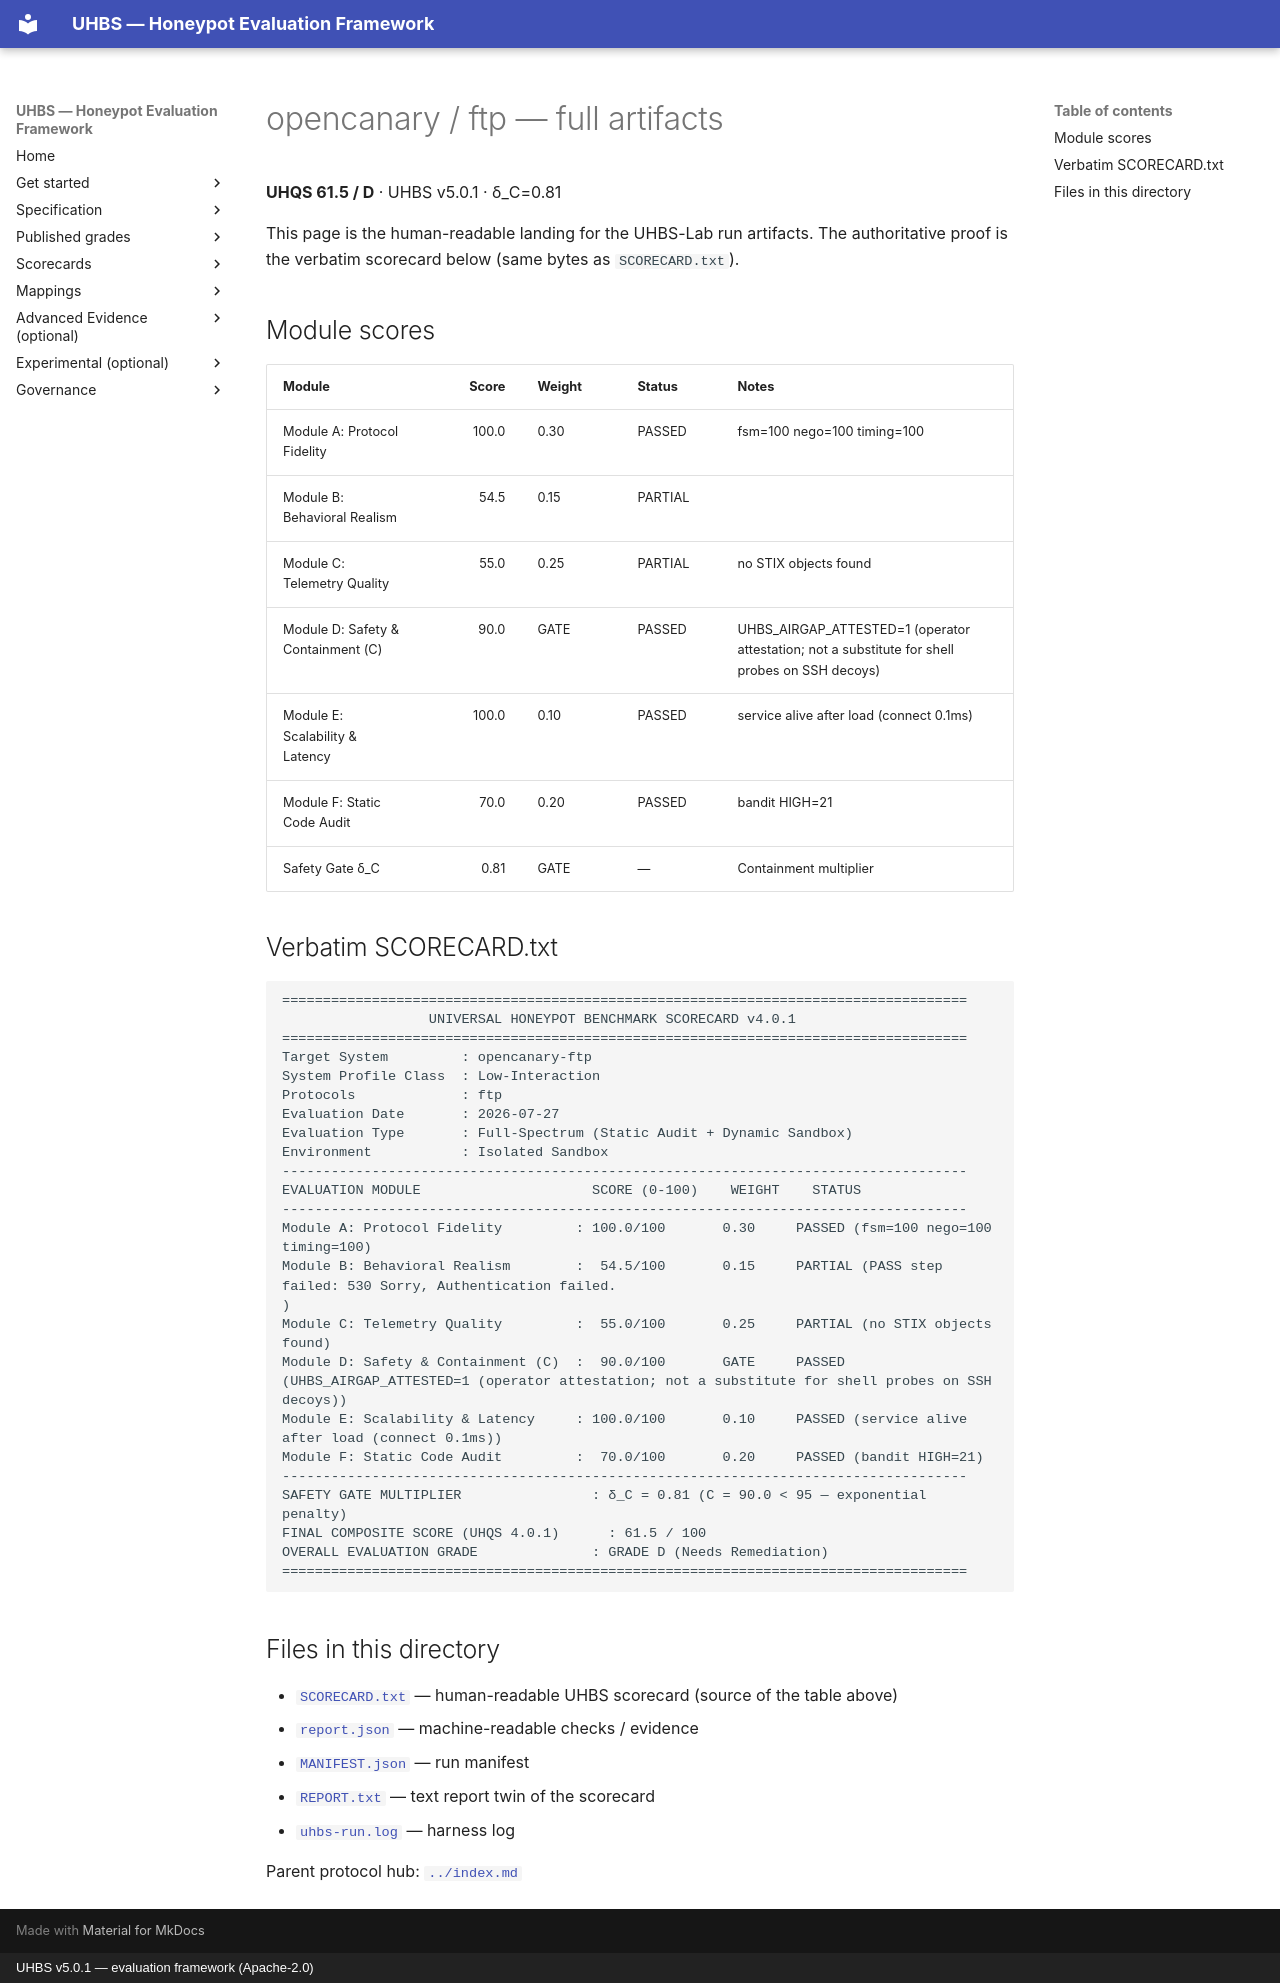

repository: uhbs/uhbs-standard · page: conformance/archive/v5.0.0/opencanary/ftp/full/index.html · generator: mkdocs · copyright: UHBS v5.0.1 — evaluation framework (Apache-2.0)

# opencanary / ftp — full artifacts

**UHQS 61.5 / D** · UHBS v5.0.1 · δ_C=0.81

This page is the human-readable landing for the UHBS-Lab run artifacts. The authoritative proof is the verbatim scorecard below (same bytes as `SCORECARD.txt`).

## Module scores

| Module | Score | Weight | Status | Notes |
| --- | ---: | --- | --- | --- |
| Module A: Protocol Fidelity | 100.0 | 0.30 | PASSED | fsm=100 nego=100 timing=100 |
| Module B: Behavioral Realism | 54.5 | 0.15 | PARTIAL |  |
| Module C: Telemetry Quality | 55.0 | 0.25 | PARTIAL | no STIX objects found |
| Module D: Safety & Containment (C) | 90.0 | GATE | PASSED | UHBS_AIRGAP_ATTESTED=1 (operator attestation; not a substitute for shell probes on SSH decoys) |
| Module E: Scalability & Latency | 100.0 | 0.10 | PASSED | service alive after load (connect 0.1ms) |
| Module F: Static Code Audit | 70.0 | 0.20 | PASSED | bandit HIGH=21 |
| Safety Gate δ_C | 0.81 | GATE | — | Containment multiplier |

## Verbatim SCORECARD.txt

```text
====================================================================================
                  UNIVERSAL HONEYPOT BENCHMARK SCORECARD v4.0.1
====================================================================================
Target System         : opencanary-ftp
System Profile Class  : Low-Interaction
Protocols             : ftp
Evaluation Date       : 2026-07-27
Evaluation Type       : Full-Spectrum (Static Audit + Dynamic Sandbox)
Environment           : Isolated Sandbox
------------------------------------------------------------------------------------
EVALUATION MODULE                     SCORE (0-100)    WEIGHT    STATUS
------------------------------------------------------------------------------------
Module A: Protocol Fidelity         : 100.0/100       0.30     PASSED (fsm=100 nego=100 timing=100)
Module B: Behavioral Realism        :  54.5/100       0.15     PARTIAL (PASS step failed: 530 Sorry, Authentication failed.
)
Module C: Telemetry Quality         :  55.0/100       0.25     PARTIAL (no STIX objects found)
Module D: Safety & Containment (C)  :  90.0/100       GATE     PASSED (UHBS_AIRGAP_ATTESTED=1 (operator attestation; not a substitute for shell probes on SSH decoys))
Module E: Scalability & Latency     : 100.0/100       0.10     PASSED (service alive after load (connect 0.1ms))
Module F: Static Code Audit         :  70.0/100       0.20     PASSED (bandit HIGH=21)
------------------------------------------------------------------------------------
SAFETY GATE MULTIPLIER                : δ_C = 0.81 (C = 90.0 < 95 — exponential penalty)
FINAL COMPOSITE SCORE (UHQS 4.0.1)      : 61.5 / 100
OVERALL EVALUATION GRADE              : GRADE D (Needs Remediation)
====================================================================================
```

## Files in this directory

- [`SCORECARD.txt`](SCORECARD.txt) — human-readable UHBS scorecard (source of the table above)
- [`report.json`](report.json) — machine-readable checks / evidence
- [`MANIFEST.json`](MANIFEST.json) — run manifest
- [`REPORT.txt`](REPORT.txt) — text report twin of the scorecard
- [`uhbs-run.log`](uhbs-run.log) — harness log

Parent protocol hub: [`../index.md`](../index.md)
